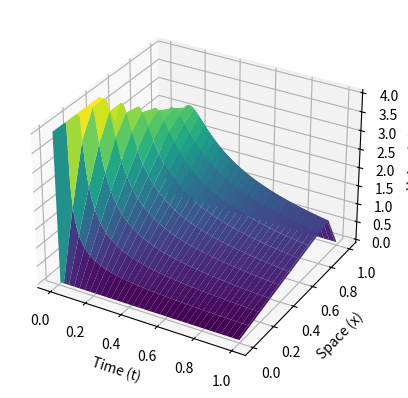

Write Python code to recreate this figure.
import matplotlib.pyplot as plt
import numpy as np

# Parameters
space_step = 0.1
time_step = 0.01
diffusion_coef = 0.01
x_start, x_end = 0, 1
t_start, t_end = 0, 1

# Grid dimensions
num_x = int((x_end - x_start) / space_step) + 1
num_t = int((t_end - t_start) / time_step) + 1

# Initialize the grid
grid = np.zeros((num_t, num_x))

# Initial conditions
for idx_x in range(num_x):
    x_value = x_start + idx_x * space_step
    grid[0, idx_x] = 2 if x_value >= 0.5 else 4

# Update values using the scheme
for idx_t in range(num_t - 1):
    for idx_x in range(1, num_x - 1):
        grid[idx_t + 1, idx_x] = (
            grid[idx_t, idx_x]
            - time_step / space_step * grid[idx_t, idx_x] * (grid[idx_t, idx_x] - grid[idx_t, idx_x - 1])
            - diffusion_coef**2 * time_step / (2 * space_step**3)
            * (grid[idx_t, idx_x + 1] - 2 * grid[idx_t, idx_x] + grid[idx_t, idx_x - 1])
        )

# Stability condition check
for idx_t in range(num_t):
    for idx_x in range(num_x):
        if grid[idx_t, idx_x] > (space_step / time_step):
            print("Stability condition violated!")
            break

# Create mesh grid
x_vals = np.linspace(x_start, x_end, num_x)
t_vals = np.linspace(t_start, t_end, num_t)
X, T = np.meshgrid(x_vals, t_vals)

# Plotting the 3D surface
fig = plt.figure()
ax = fig.add_subplot(projection="3d")
ax.set_xlabel("Time (t)")
ax.set_ylabel("Space (x)")
ax.set_zlabel("Value (U)")
ax.plot_surface(T, X, grid, cmap='viridis')
plt.show()
